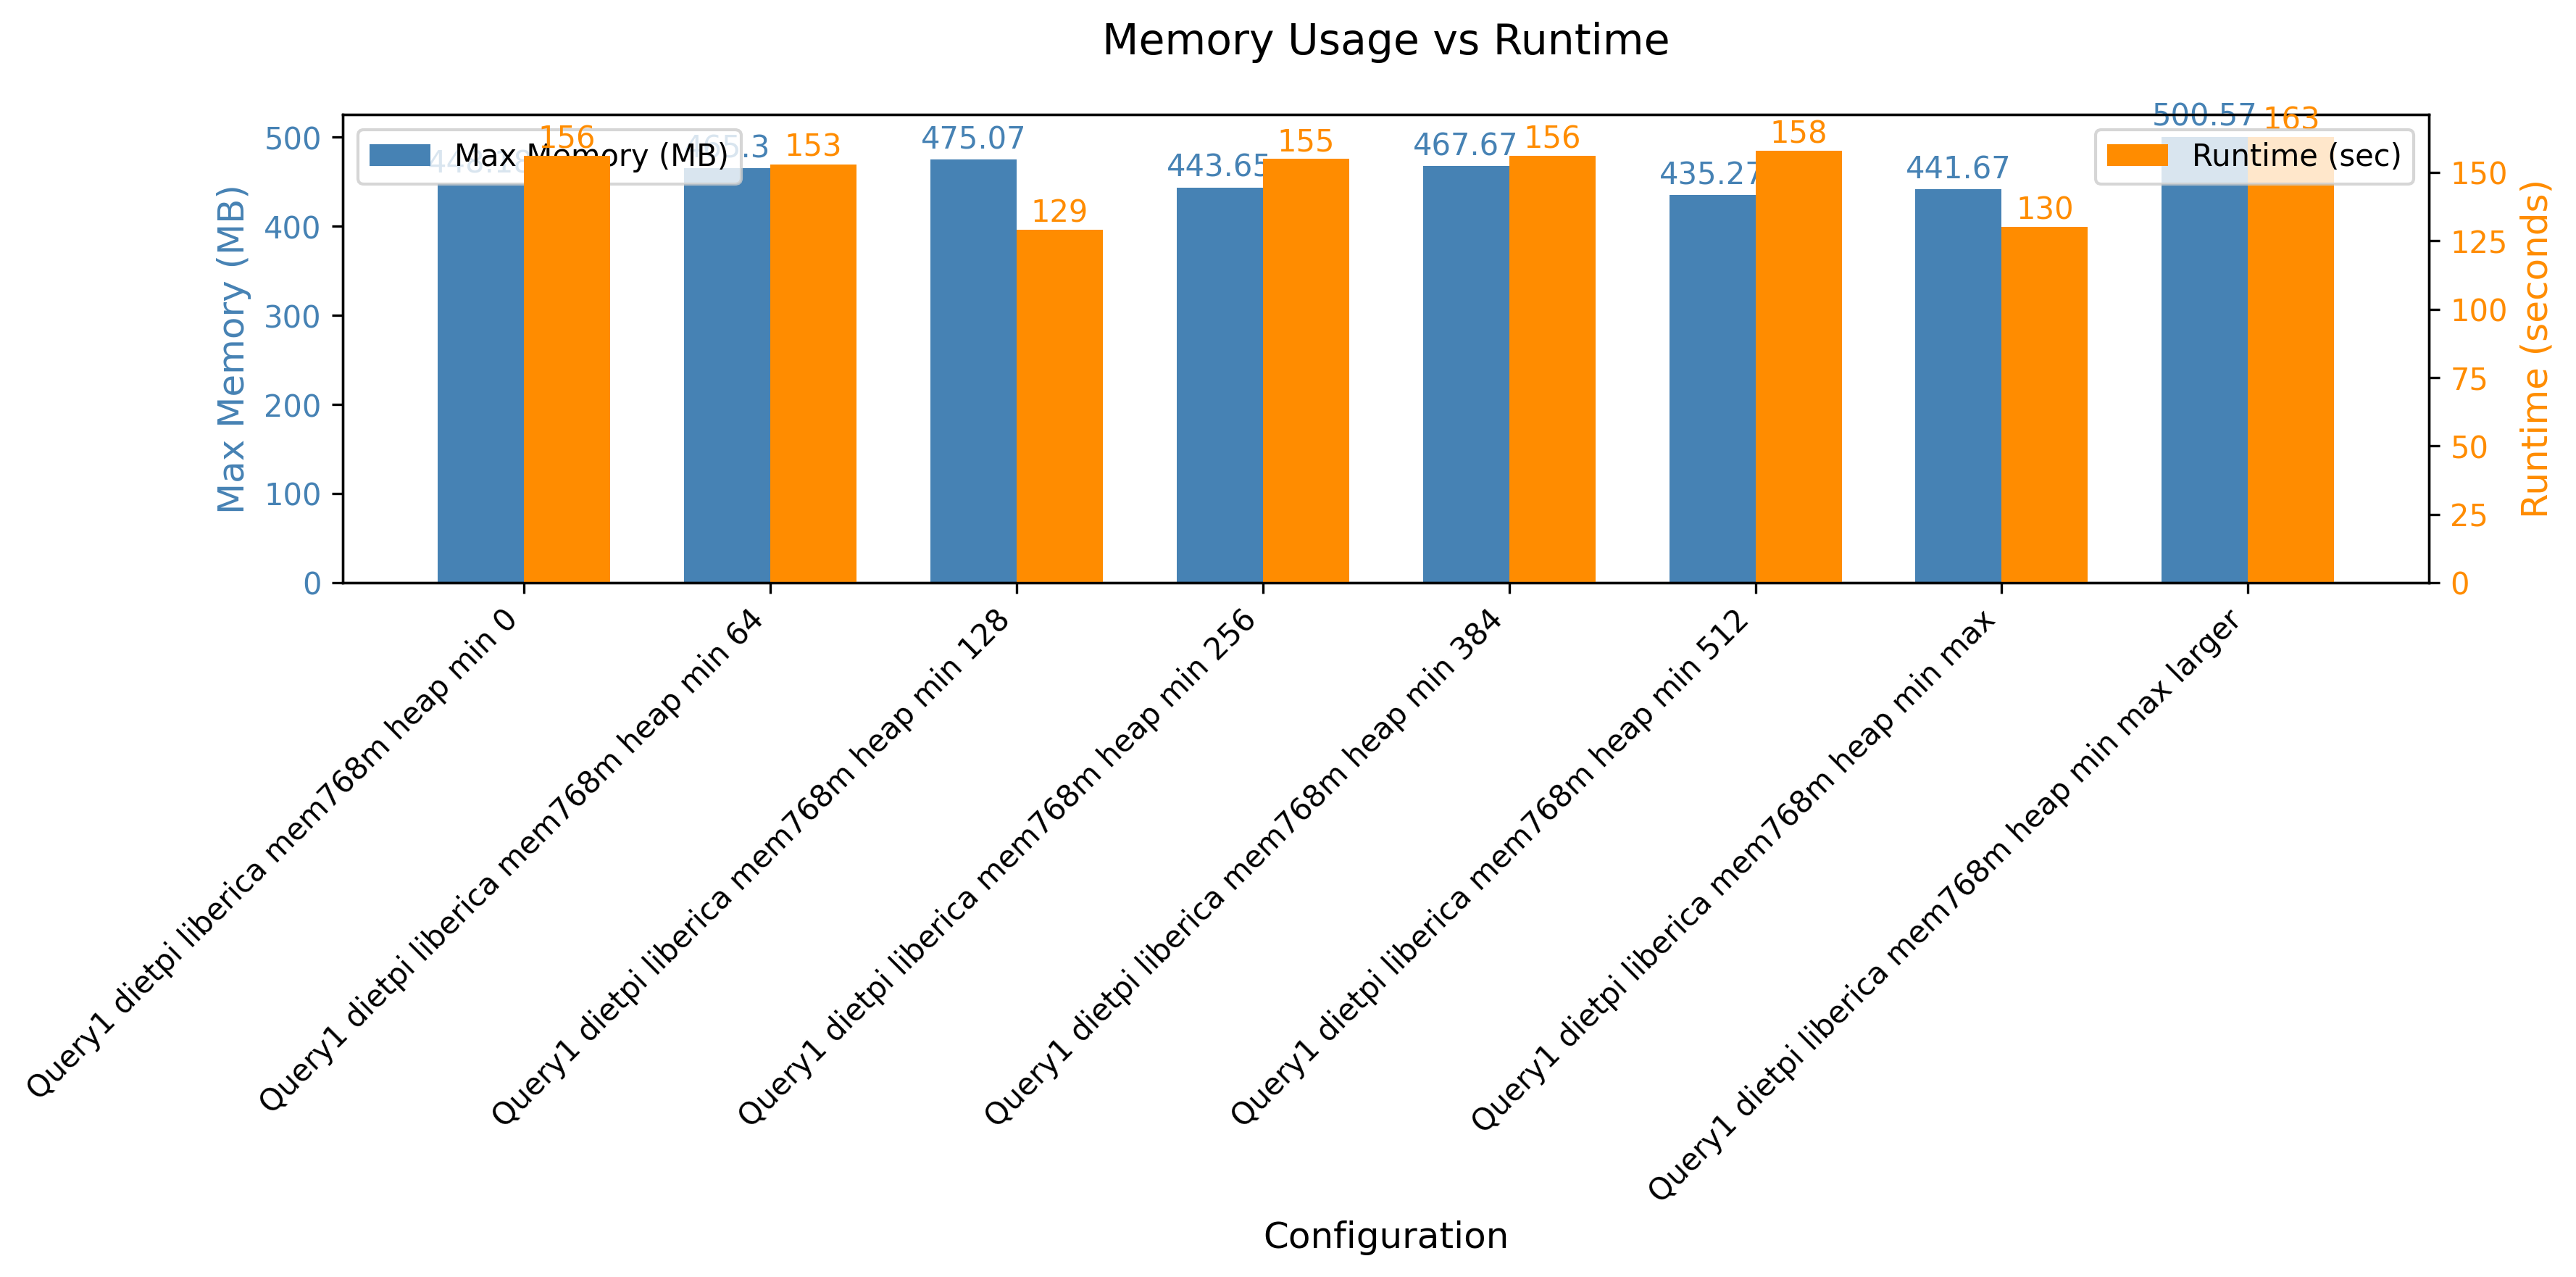

The table this chart was drawn from, first rows:
header, maxmem, runtime
Query1 dietpi liberica mem768m heap min …, 458936, 156
Query1 dietpi liberica mem768m heap min …, 476468, 153
Query1 dietpi liberica mem768m heap min …, 486467, 129
Query1 dietpi liberica mem768m heap min …, 454296, 155
Query1 dietpi liberica mem768m heap min …, 478892, 156
Query1 dietpi liberica mem768m heap min …, 445712, 158
Query1 dietpi liberica mem768m heap min …, 452266, 130
Query1 dietpi liberica mem768m heap min …, 512580, 163
